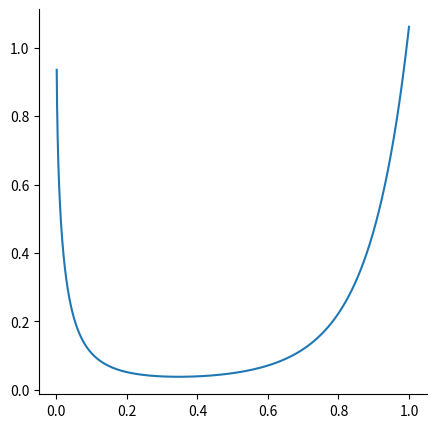

Python code for this plot:
import matplotlib.pyplot as plt
import numpy as np

X = np.linspace(0.001, 1, 100000)
Y = 1/2 * (1.1 * X)**(8 * X - 0.1)

plt.figure(figsize=(5, 5))
ax = plt.gca()
ax.spines['top'].set_visible(False)
ax.spines['right'].set_visible(False)

plt.plot(X, Y)
plt.savefig('MFD-Area-Penalty.eps', format='eps')
plt.savefig('MFD-Area-Penalty.png', format='png')

